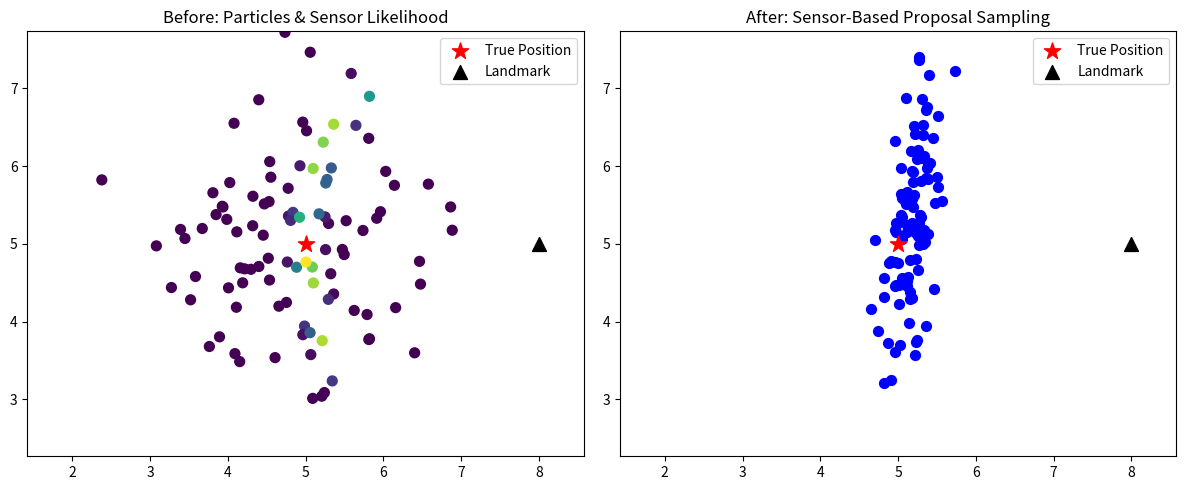

Python code for this plot:
import numpy as np
import matplotlib.pyplot as plt
from scipy.stats import multivariate_normal

# --- Settings ---
np.random.seed(42)
num_particles = 100
map_size = (10, 10)
true_pos = np.array([5.0, 5.0])
landmark_pos = np.array([8.0, 5.0])
sensor_std = 0.1  # Very accurate sensor

# --- Generate initial particles using motion model (uniform around last position) ---
particles = true_pos + np.random.normal(0, 1.0, size=(num_particles, 2))

# --- Simulate true sensor measurement (range to landmark) ---
true_measurement = np.linalg.norm(true_pos - landmark_pos)

# --- Compute sensor likelihood for each particle ---
def sensor_likelihood(particle):
    expected_measurement = np.linalg.norm(particle - landmark_pos)
    error = true_measurement - expected_measurement
    return np.exp(-0.5 * (error / sensor_std)**2)

likelihoods = np.array([sensor_likelihood(p) for p in particles])
likelihoods += 1e-300  # Avoid division by zero
likelihoods /= np.sum(likelihoods)

# --- Sensor-based proposal: Fit Gaussian around high-likelihood region ---
# Weighted mean
mu = np.sum(particles * likelihoods[:, np.newaxis], axis=0)

# Weighted covariance
diffs = particles - mu
cov = np.dot((diffs * likelihoods[:, np.newaxis]).T, diffs)
# --- Resample based on weights ---
resampled_indices = np.random.choice(np.arange(num_particles), size=num_particles, p=likelihoods)
resampled_particles = particles[resampled_indices]

# --- Sample new particles from this Gaussian proposal ---
resampled_particles = np.random.multivariate_normal(mean=mu, cov=cov, size=num_particles)

# --- Plot ---
fig, axs = plt.subplots(1, 2, figsize=(12, 5))

# Before sensor-based resampling
axs[0].scatter(particles[:, 0], particles[:, 1], c=likelihoods, cmap='viridis', s=50)
axs[0].scatter(*true_pos, c='red', marker='*', s=150, label='True Position')
axs[0].scatter(*landmark_pos, c='black', marker='^', s=100, label='Landmark')
axs[0].set_title("Before: Particles & Sensor Likelihood")
axs[0].legend()
axs[0].axis('equal')
axs[0].set_xlim(2, 8)
axs[0].set_ylim(2, 8)

# After sensor-based resampling
axs[1].scatter(resampled_particles[:, 0], resampled_particles[:, 1], c='blue', s=50)
axs[1].scatter(*true_pos, c='red', marker='*', s=150, label='True Position')
axs[1].scatter(*landmark_pos, c='black', marker='^', s=100, label='Landmark')
axs[1].set_title("After: Sensor-Based Proposal Sampling")
axs[1].legend()
axs[1].axis('equal')
axs[1].set_xlim(2, 8)
axs[1].set_ylim(2, 8)

plt.tight_layout()
plt.show()
